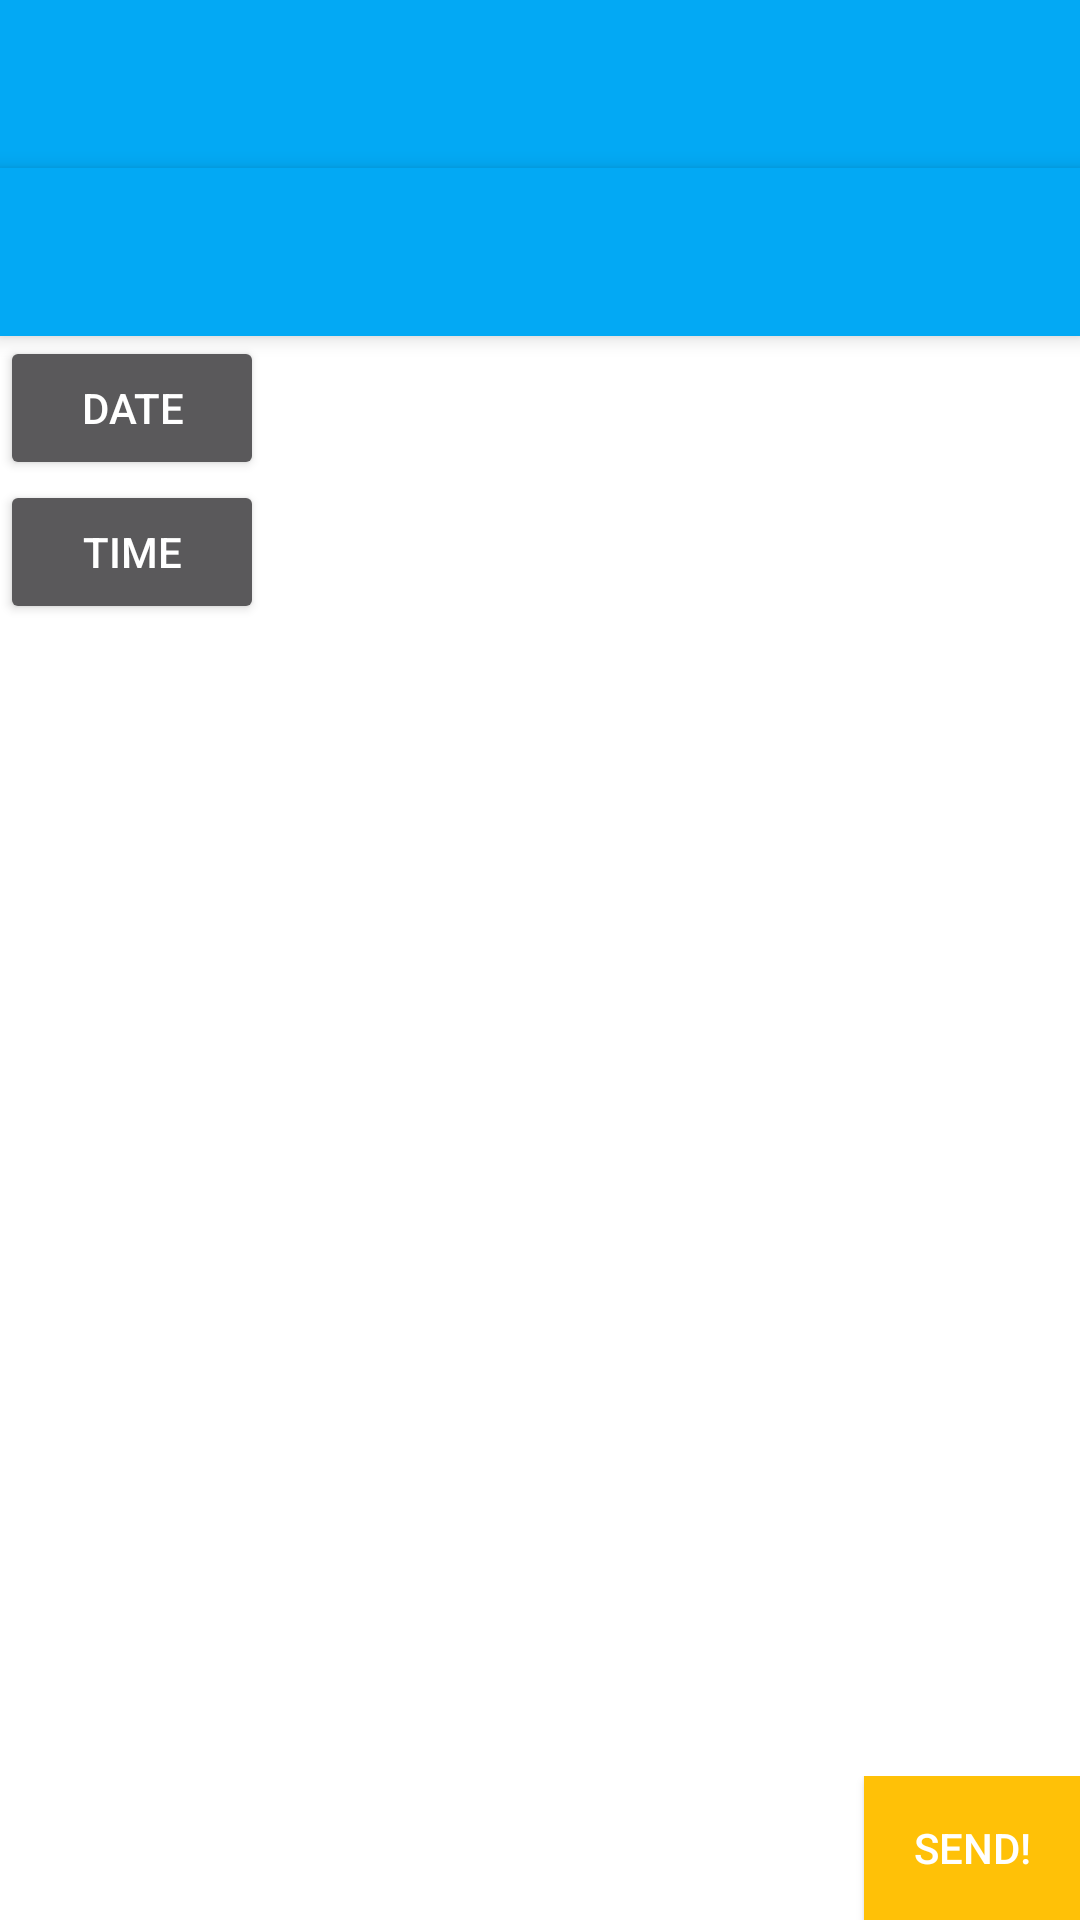

Android layout source for this screen:
<!-- AndroidManifest.xml: application theme AppTheme -->
<!-- res/layout/activity_new_message.xml -->
<?xml version="1.0" encoding="utf-8"?>
<RelativeLayout xmlns:android="http://schemas.android.com/apk/res/android"
    android:layout_width="match_parent"
    android:layout_height="match_parent"
    android:background="@android:color/white">

    <LinearLayout
        android:id="@+id/text_layout"
        android:layout_width="match_parent"
        android:layout_height="wrap_content"
        android:orientation="horizontal"
        android:layout_alignParentBottom="true"
        android:focusable="true"
        android:focusableInTouchMode="true">

        <EditText
            android:id="@+id/new_message_input"
            android:layout_width="0dp"
            android:layout_weight="4"
            android:layout_height="wrap_content"
            android:paddingLeft="8dp"
            android:hint="Type a message"/>

        <Button
            android:id="@+id/send_button"
            android:layout_width="0dp"
            android:layout_weight="1"
            android:layout_height="wrap_content"
            android:background="@color/accent"
            android:text="Send!"/>

    </LinearLayout>

    <LinearLayout
        android:layout_width="match_parent"
        android:layout_height="match_parent"
        android:layout_above="@id/text_layout"
        android:paddingTop="112dp"
        android:orientation="vertical">

        <Button
            android:id="@+id/date_button"
            android:layout_width="wrap_content"
            android:layout_height="wrap_content"
            android:text="Date"/>

        <Button
            android:id="@+id/time_button"
            android:layout_width="wrap_content"
            android:layout_height="wrap_content"
            android:text="Time"/>

    </LinearLayout>

    <android.support.v7.widget.Toolbar
        android:id="@+id/new_message_tool_bar"
        android:layout_alignParentTop="true"
        android:layout_width="match_parent"
        android:layout_height="wrap_content"
        android:minHeight="?attr/actionBarSize"
        android:background="?attr/colorPrimary"
        android:fitsSystemWindows="true">
    </android.support.v7.widget.Toolbar>


    <android.support.v7.widget.Toolbar
        android:id="@+id/contact_toolbar"
        android:layout_below="@id/new_message_tool_bar"
        android:layout_width="match_parent"
        android:layout_height="wrap_content"
        android:background="@color/primary"
        android:elevation="4dp"
        android:fitsSystemWindows="true">
    </android.support.v7.widget.Toolbar>

</RelativeLayout>
<!-- resources referenced by this layout -->
<resources>
  <color name="accent">#FFC107</color>
  <color name="primary">#03a9f4</color>
  <style name="AppTheme" parent="Theme.AppCompat.NoActionBar">
          
  
          <item name="colorPrimary">@color/primary</item>
          <item name="colorPrimaryDark">@color/primaryDark</item>
          <item name="android:windowBackground">@color/primaryDark</item>
  
      </style>
  <color name="primaryDark">#0288d1</color>
</resources>
